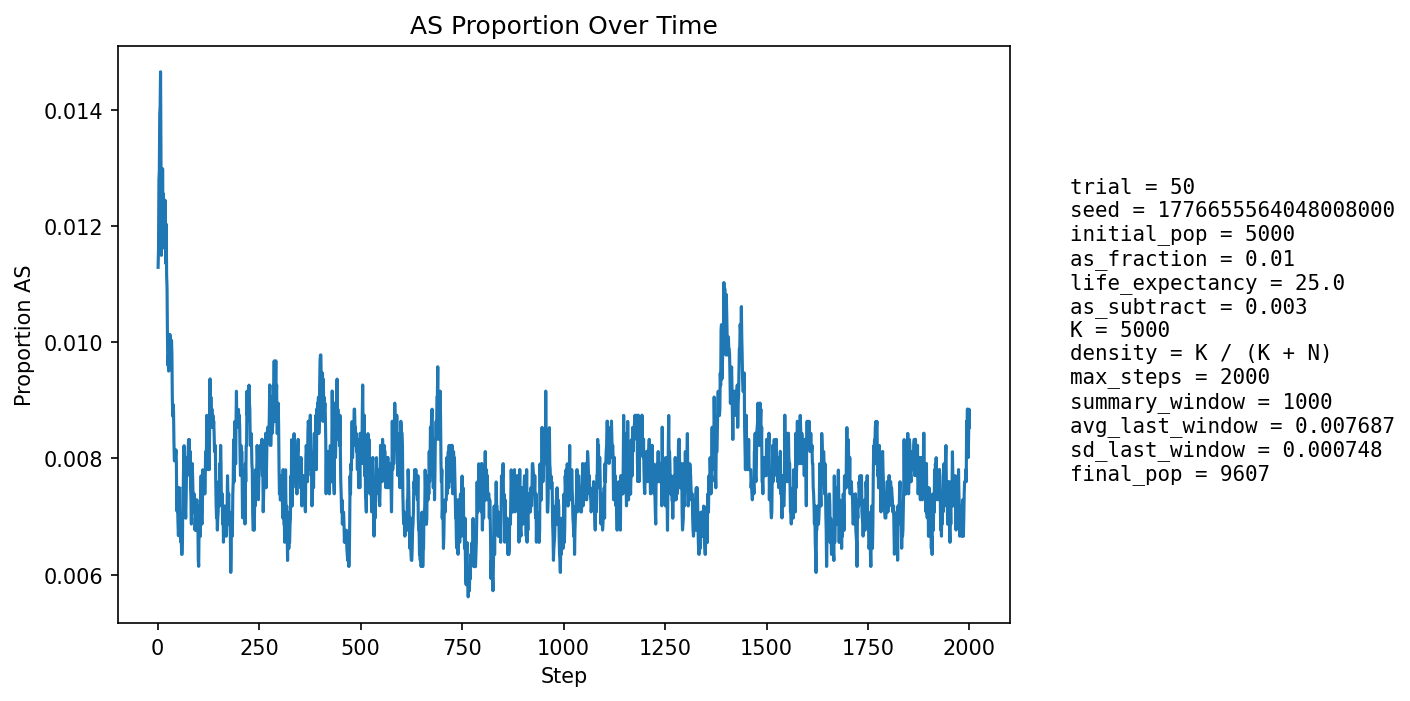

Values plotted in this chart, from the file beside it:
step, population_size, births, newborn_AA, newborn_AS, newborn_SS, prop_newborn_AA, prop_newborn_AS, prop_newborn_SS, prop_repro_AA, prop_repro_AS, prop_AS_population
1, 5402, 1292, 1274, 18, 0, 0.9861, 0.01393, 0.0, 0.9915, 0.008514, 0.01129
2, 5599, 1248, 1235, 13, 0, 0.9896, 0.01042, 0.0, 0.9904, 0.00963, 0.01161
3, 5779, 1230, 1215, 15, 0, 0.9878, 0.0122, 0.0, 0.9893, 0.01074, 0.0128
4, 5944, 1219, 1205, 14, 0, 0.9885, 0.01148, 0.0, 0.9867, 0.01332, 0.01295
5, 6172, 1295, 1272, 23, 0, 0.9822, 0.01776, 0.0, 0.9859, 0.01411, 0.01393
6, 6398, 1343, 1321, 22, 0, 0.9836, 0.01638, 0.0, 0.9867, 0.01333, 0.01407
7, 6617, 1377, 1352, 25, 0, 0.9818, 0.01816, 0.0, 0.9869, 0.01306, 0.01466
8, 6826, 1401, 1385, 16, 0, 0.9886, 0.01142, 0.0, 0.9877, 0.01229, 0.01333
9, 7044, 1435, 1428, 7, 0, 0.9951, 0.004878, 0.0, 0.9876, 0.01237, 0.0115
10, 7264, 1472, 1448, 24, 0, 0.9837, 0.0163, 0.0, 0.9873, 0.01269, 0.01267
11, 7484, 1505, 1491, 14, 0, 0.9907, 0.009302, 0.0, 0.9867, 0.01327, 0.01189
12, 7698, 1536, 1510, 26, 0, 0.9831, 0.01693, 0.0, 0.987, 0.01303, 0.01299
13, 7876, 1539, 1522, 17, 0, 0.989, 0.01105, 0.0, 0.9882, 0.01177, 0.01219
14, 8044, 1553, 1532, 21, 0, 0.9865, 0.01352, 0.0, 0.9875, 0.0125, 0.01256
15, 8197, 1572, 1555, 17, 0, 0.9892, 0.01081, 0.0, 0.988, 0.01195, 0.01196
16, 8345, 1594, 1579, 15, 0, 0.9906, 0.00941, 0.0, 0.9874, 0.0126, 0.01162
17, 8475, 1608, 1587, 21, 0, 0.9869, 0.01306, 0.0, 0.9877, 0.01235, 0.0118
18, 8595, 1619, 1593, 26, 0, 0.9839, 0.01606, 0.0, 0.9879, 0.01214, 0.01245
19, 8703, 1630, 1612, 18, 0, 0.989, 0.01104, 0.0, 0.9883, 0.01174, 0.01195
20, 8804, 1641, 1625, 16, 0, 0.9902, 0.00975, 0.0, 0.9884, 0.01156, 0.01136
21, 8891, 1649, 1622, 26, 1, 0.9836, 0.01577, 0.0006064, 0.9886, 0.01142, 0.01203
22, 8972, 1656, 1640, 16, 0, 0.9903, 0.009662, 0.0, 0.9883, 0.01174, 0.01115
23, 9044, 1662, 1646, 16, 0, 0.9904, 0.009627, 0.0, 0.9886, 0.01142, 0.01095
24, 9103, 1666, 1653, 13, 0, 0.9922, 0.007803, 0.0, 0.9895, 0.01047, 0.01011
25, 9161, 1673, 1662, 11, 0, 0.9934, 0.006575, 0.0, 0.9888, 0.01123, 0.009606
26, 9212, 1678, 1659, 18, 1, 0.9887, 0.01073, 0.0005959, 0.9891, 0.01094, 0.00977
27, 9258, 1682, 1665, 17, 0, 0.9899, 0.01011, 0.0, 0.9893, 0.01066, 0.009505
28, 9300, 1686, 1665, 21, 0, 0.9875, 0.01246, 0.0, 0.99, 0.009985, 0.009892
29, 9337, 1689, 1671, 18, 0, 0.9893, 0.01066, 0.0, 0.9907, 0.009315, 0.009853
30, 9371, 1691, 1670, 21, 0, 0.9876, 0.01242, 0.0, 0.9911, 0.008866, 0.01014
31, 9401, 1694, 1676, 18, 0, 0.9894, 0.01063, 0.0, 0.991, 0.009037, 0.009999
32, 9427, 1696, 1679, 17, 0, 0.99, 0.01002, 0.0, 0.9906, 0.009415, 0.009971
33, 9446, 1698, 1682, 15, 1, 0.9906, 0.008834, 0.0005889, 0.9908, 0.009184, 0.009528
34, 9466, 1700, 1679, 21, 0, 0.9876, 0.01235, 0.0, 0.9904, 0.00957, 0.01004
35, 9481, 1701, 1683, 18, 0, 0.9894, 0.01058, 0.0, 0.9904, 0.009551, 0.009809
36, 9497, 1702, 1690, 12, 0, 0.9929, 0.007051, 0.0, 0.9905, 0.009533, 0.009055
37, 9509, 1703, 1690, 13, 0, 0.9924, 0.007634, 0.0, 0.9907, 0.009317, 0.008729
38, 9519, 1704, 1686, 18, 0, 0.9894, 0.01056, 0.0, 0.9905, 0.009505, 0.00893
39, 9528, 1705, 1688, 17, 0, 0.99, 0.009971, 0.0, 0.9907, 0.009293, 0.008816
40, 9535, 1705, 1693, 12, 0, 0.993, 0.007038, 0.0, 0.9913, 0.008678, 0.008285
41, 9544, 1706, 1695, 11, 0, 0.9936, 0.006448, 0.0, 0.9917, 0.008266, 0.007963
42, 9550, 1707, 1692, 15, 0, 0.9912, 0.008787, 0.0, 0.9915, 0.008459, 0.007958
43, 9557, 1708, 1693, 15, 0, 0.9912, 0.008782, 0.0, 0.9915, 0.008451, 0.008057
44, 9566, 1708, 1694, 14, 0, 0.9918, 0.008197, 0.0, 0.992, 0.008042, 0.008049
45, 9572, 1709, 1694, 15, 0, 0.9912, 0.008777, 0.0, 0.9922, 0.007833, 0.008149
46, 9577, 1710, 1696, 14, 0, 0.9918, 0.008187, 0.0, 0.992, 0.008024, 0.007936
47, 9581, 1711, 1704, 7, 0, 0.9959, 0.004091, 0.0, 0.9922, 0.00782, 0.007097
48, 9585, 1710, 1695, 15, 0, 0.9912, 0.008772, 0.0, 0.9924, 0.007621, 0.007512
49, 9589, 1710, 1699, 11, 0, 0.9936, 0.006433, 0.0, 0.9922, 0.00782, 0.007196
50, 9591, 1710, 1699, 11, 0, 0.9936, 0.006433, 0.0, 0.9924, 0.007617, 0.006881
51, 9595, 1710, 1701, 9, 0, 0.9947, 0.005263, 0.0, 0.9932, 0.006812, 0.00667
52, 9599, 1711, 1698, 13, 0, 0.9924, 0.007598, 0.0, 0.9928, 0.00721, 0.006876
53, 9603, 1711, 1695, 16, 0, 0.9906, 0.009351, 0.0, 0.993, 0.007007, 0.007498
54, 9604, 1711, 1702, 9, 0, 0.9947, 0.00526, 0.0, 0.9928, 0.007204, 0.006976
55, 9603, 1711, 1700, 11, 0, 0.9936, 0.006429, 0.0, 0.993, 0.007003, 0.006873
56, 9606, 1711, 1701, 10, 0, 0.9942, 0.005845, 0.0, 0.993, 0.007004, 0.006767
57, 9606, 1711, 1702, 9, 0, 0.9947, 0.00526, 0.0, 0.9926, 0.007401, 0.006558
58, 9607, 1711, 1700, 11, 0, 0.9936, 0.006429, 0.0, 0.993, 0.007001, 0.006662
59, 9609, 1711, 1704, 7, 0, 0.9959, 0.004091, 0.0, 0.993, 0.007001, 0.006348
60, 9609, 1712, 1702, 10, 0, 0.9942, 0.005841, 0.0, 0.9928, 0.007199, 0.006348
... 1,940 more rows
